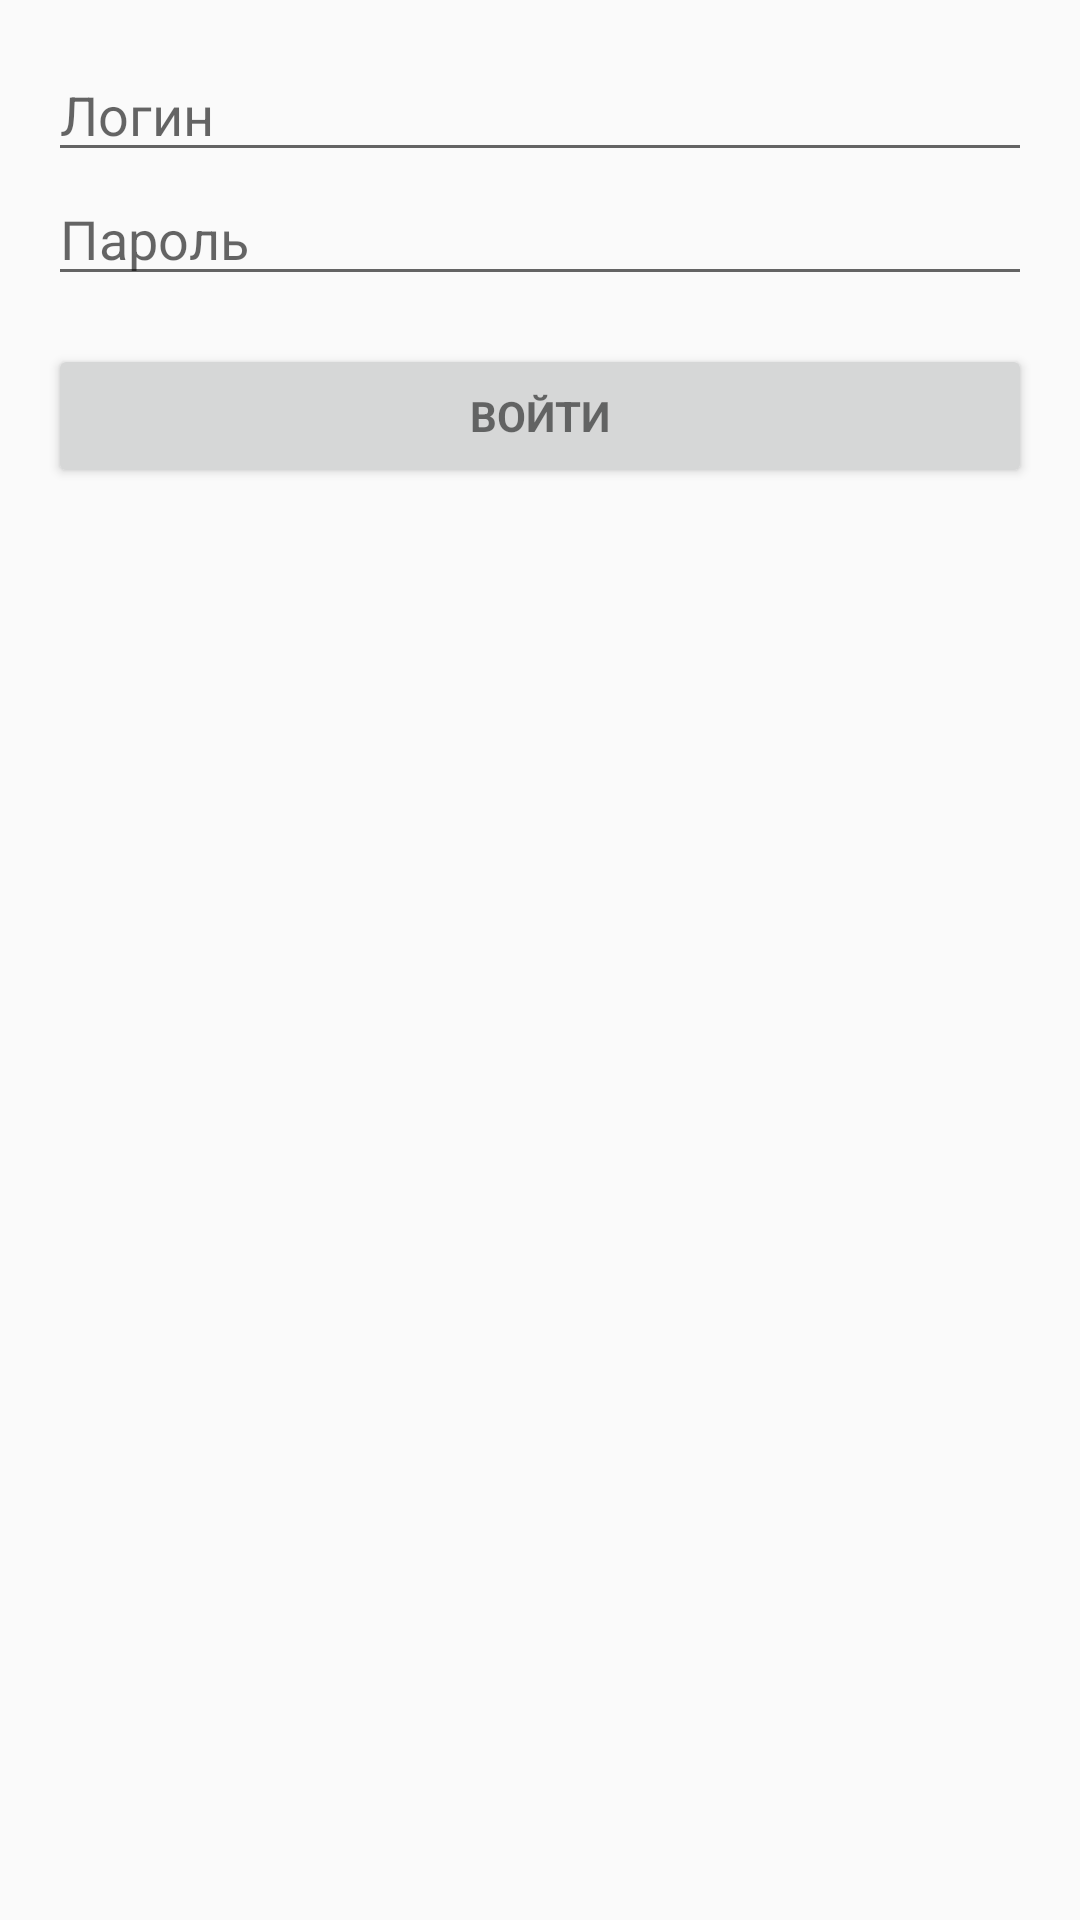

The Android layout XML behind this screen, and the referenced resources:
<!-- AndroidManifest.xml: application theme AppTheme -->
<!-- res/layout/activity_login.xml -->
<LinearLayout xmlns:android="http://schemas.android.com/apk/res/android"
    xmlns:tools="http://schemas.android.com/tools"
    android:layout_width="match_parent"
    android:layout_height="match_parent"
    android:gravity="center_horizontal"
    android:orientation="vertical"
    android:paddingBottom="@dimen/activity_vertical_margin"
    android:paddingLeft="@dimen/activity_horizontal_margin"
    android:paddingRight="@dimen/activity_horizontal_margin"
    android:paddingTop="@dimen/activity_vertical_margin"
    tools:context="ru.sgu.univer.app.activity.LoginActivity">

    
    <ProgressBar
        android:id="@+id/login_progress"
        style="?android:attr/progressBarStyleLarge"
        android:layout_width="wrap_content"
        android:layout_height="wrap_content"
        android:layout_marginBottom="8dp"
        android:visibility="gone"/>

    <ScrollView
        android:id="@+id/login_form"
        android:layout_width="match_parent"
        android:layout_height="match_parent"
        >

            <LinearLayout
                android:id="@+id/email_login_form"
                android:layout_width="match_parent"
                android:layout_height="wrap_content"
                android:orientation="vertical">

                <AutoCompleteTextView
                    android:id="@+id/email"
                    android:layout_width="match_parent"
                    android:layout_height="wrap_content"
                    android:hint="@string/prompt_email2"
                    android:inputType="textEmailAddress"
                    android:maxLines="1"
                    android:singleLine="true"/>

                <EditText
                    android:id="@+id/password"
                    android:layout_width="match_parent"
                    android:layout_height="wrap_content"
                    android:hint="@string/prompt_password2"
                    android:imeActionId="@+id/login"
                    android:imeActionLabel="@string/action_sign_in_short"
                    android:imeOptions="actionUnspecified"
                    android:inputType="textPassword"
                    android:maxLines="1"
                    android:singleLine="true"/>

                <Button
                    android:id="@+id/email_sign_in_button"
                    style="?android:textAppearanceSmall"
                    android:layout_width="match_parent"
                    android:layout_height="wrap_content"
                    android:layout_marginTop="16dp"
                    android:text="@string/action_sign_in2"
                    android:textStyle="bold"/>

            </LinearLayout>
    </ScrollView>

</LinearLayout>
<!-- resources referenced by this layout -->
<resources>
  <dimen name="activity_horizontal_margin">16dp</dimen>
  <dimen name="activity_vertical_margin">16dp</dimen>
  <string name="action_sign_in2">Войти</string>
  <string name="action_sign_in_short">Sign in</string>
  <string name="prompt_email2">Логин</string>
  <string name="prompt_password2">Пароль</string>
  <style name="AppTheme" parent="Theme.AppCompat.Light.DarkActionBar">
          
      </style>
</resources>
